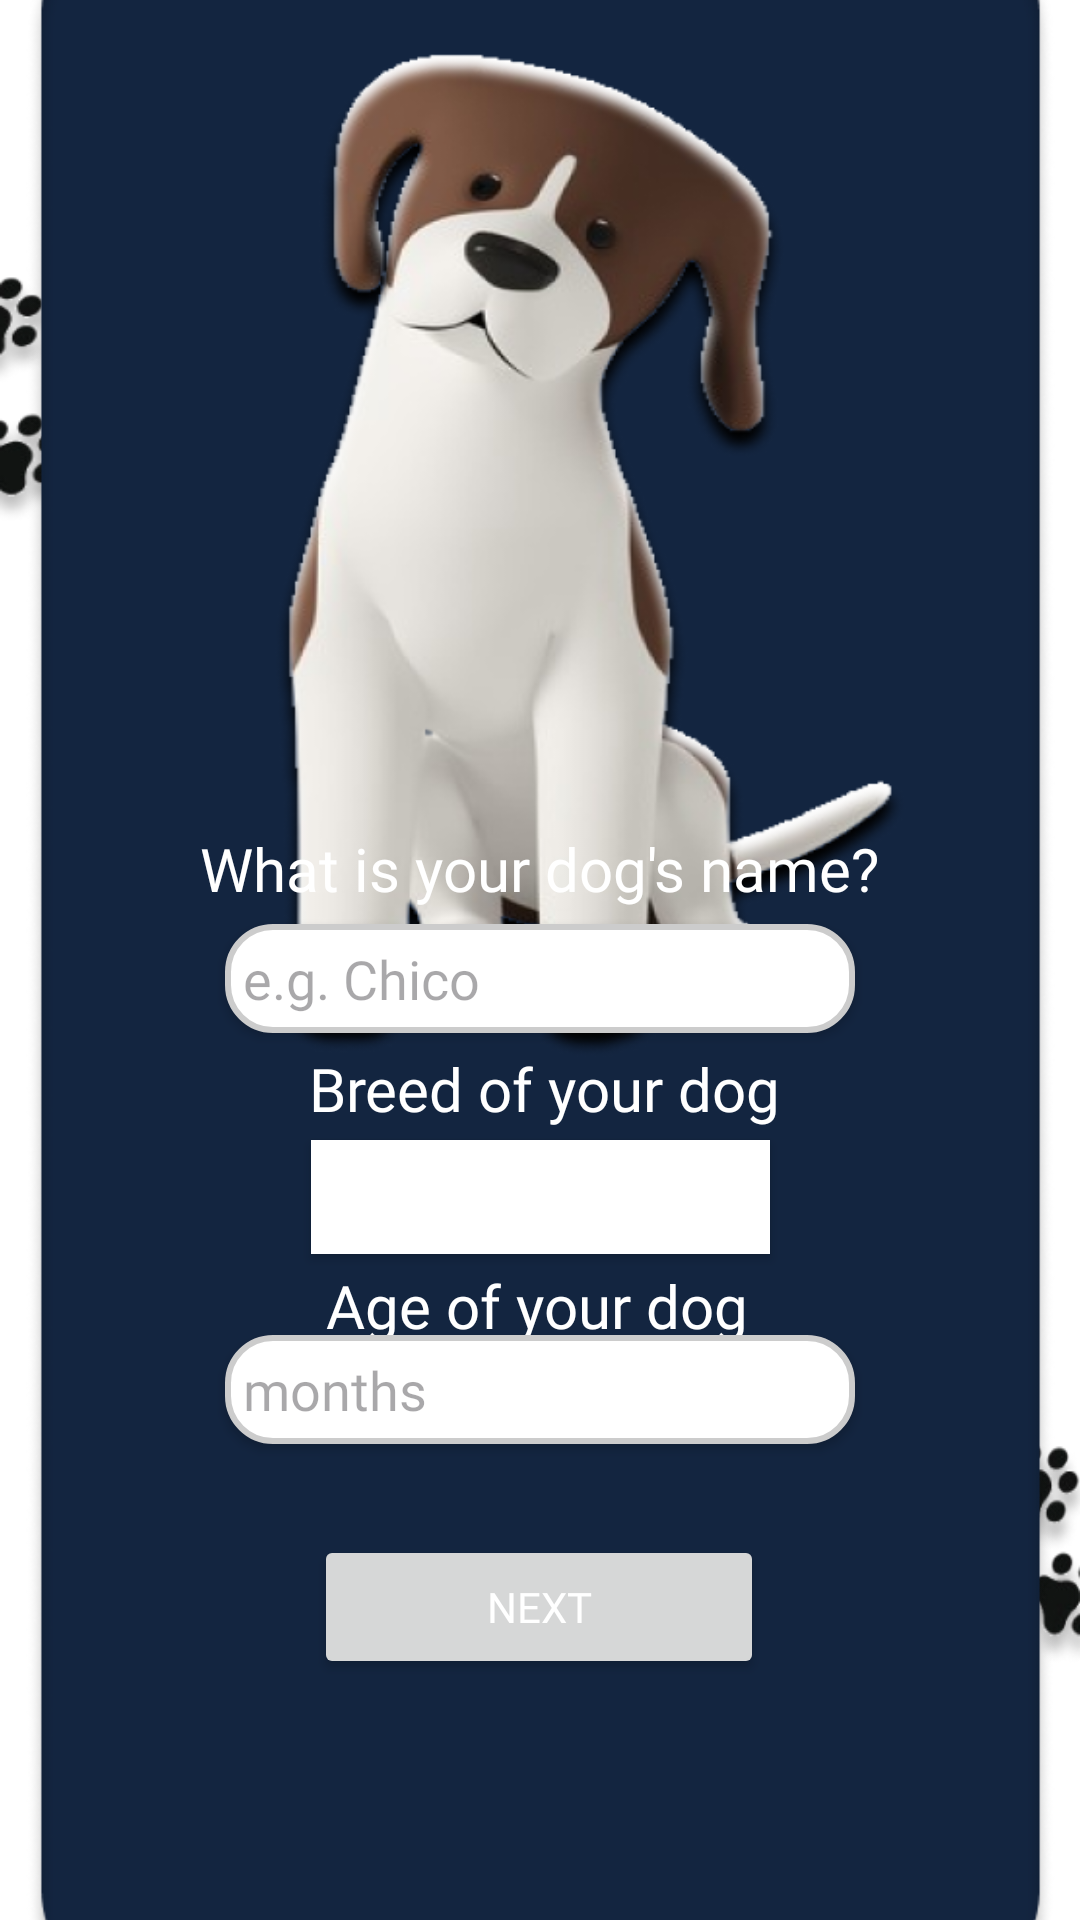

Layout XML and referenced resources for this Android screen:
<!-- AndroidManifest.xml: application theme Theme.TrainaPaw -->
<!-- res/layout/activity_intro2.xml -->
<?xml version="1.0" encoding="utf-8"?>
<RelativeLayout xmlns:android="http://schemas.android.com/apk/res/android"
    xmlns:app="http://schemas.android.com/apk/res-auto"
    xmlns:tools="http://schemas.android.com/tools"
    android:layout_width="409dp"
    android:layout_height="wrap_content"
    tools:layout_editor_absoluteX="1dp"
    tools:layout_editor_absoluteY="1dp"
    android:background="#FFFF">

    <androidx.constraintlayout.widget.ConstraintLayout

        android:layout_width="match_parent"
        android:layout_height="match_parent"
        tools:context=".intro2">


        <ImageView
            android:layout_width="255dp"
            android:layout_height="350dp"
            android:background="@drawable/dog2printimage"
            android:elevation="1dp"
            app:layout_constraintBottom_toBottomOf="parent"
            app:layout_constraintEnd_toEndOf="parent"
            app:layout_constraintHorizontal_bias="0.525"
            app:layout_constraintStart_toStartOf="parent"
            app:layout_constraintTop_toTopOf="parent"
            app:layout_constraintVertical_bias="0.044" />

        <ImageView
            android:id="@+id/imageView9"
            android:layout_width="292dp"
            android:layout_height="215dp"
            android:background="@drawable/printsimage"
            app:layout_constraintBottom_toBottomOf="parent"
            app:layout_constraintEnd_toEndOf="parent"
            app:layout_constraintHorizontal_bias="0.0"
            app:layout_constraintStart_toStartOf="parent"
            app:layout_constraintTop_toTopOf="parent"
            app:layout_constraintVertical_bias="0.0" />

        <ImageView
            android:id="@+id/imageView10"
            android:layout_width="249dp"
            android:layout_height="216dp"
            android:background="@drawable/prints2image"
            app:layout_constraintBottom_toBottomOf="parent"
            app:layout_constraintEnd_toEndOf="parent"
            app:layout_constraintHorizontal_bias="1.0"
            app:layout_constraintStart_toStartOf="parent"
            app:layout_constraintTop_toTopOf="parent"
            app:layout_constraintVertical_bias="1.0" />


        <ImageView
            android:id="@+id/imageView11"
            android:layout_width="343dp"
            android:layout_height="700dp"
            android:layout_marginTop="40dp"
            android:background="@drawable/intro2bg"
            app:layout_constraintBottom_toBottomOf="parent"
            app:layout_constraintEnd_toEndOf="parent"
            app:layout_constraintStart_toStartOf="parent"
            app:layout_constraintTop_toTopOf="parent"
            app:layout_constraintVertical_bias="0.672" />

        <TextView
            android:id="@+id/textView4"
            android:layout_width="wrap_content"
            android:layout_height="wrap_content"
            android:elevation="2dp"
            android:fontFamily="@font/montserrat"
            android:text="What is your dog's name?"
            android:textColor="@color/white"
            android:textSize="20sp"
            app:layout_constraintBottom_toBottomOf="parent"
            app:layout_constraintEnd_toEndOf="parent"
            app:layout_constraintStart_toStartOf="parent"
            app:layout_constraintTop_toTopOf="parent"
            app:layout_constraintVertical_bias="0.45" />

        <EditText
            android:id="@+id/etdogName"
            android:layout_width="wrap_content"
            android:layout_height="wrap_content"
            android:background="@drawable/etbackground"
            android:elevation="2dp"
            android:ems="10"
            android:padding="6dp"
            android:fontFamily="@font/montserrat"
            android:hint="e.g. Chico"
            android:inputType="text"
            app:layout_constraintBottom_toBottomOf="parent"
            app:layout_constraintEnd_toEndOf="parent"
            app:layout_constraintStart_toStartOf="parent"
            app:layout_constraintTop_toTopOf="parent"
            app:layout_constraintVertical_bias="0.51" />

        <TextView
            android:id="@+id/textView5"
            android:layout_width="wrap_content"
            android:layout_height="wrap_content"
            android:elevation="2dp"
            android:fontFamily="@font/montserrat"
            android:text="Breed of your dog"
            android:textColor="@color/white"
            android:textSize="20sp"
            app:layout_constraintBottom_toBottomOf="parent"
            app:layout_constraintEnd_toEndOf="parent"
            app:layout_constraintHorizontal_bias="0.508"
            app:layout_constraintStart_toStartOf="parent"
            app:layout_constraintTop_toTopOf="parent"
            app:layout_constraintVertical_bias="0.57" />

        <TextView
            android:id="@+id/textView14"
            android:layout_width="wrap_content"
            android:layout_height="wrap_content"
            android:elevation="2dp"
            android:fontFamily="@font/montserrat"
            android:text="Age of your dog"
            android:textColor="@color/white"
            android:textSize="20sp"
            app:layout_constraintBottom_toBottomOf="parent"
            app:layout_constraintEnd_toEndOf="parent"
            app:layout_constraintHorizontal_bias="0.496"
            app:layout_constraintStart_toStartOf="parent"
            app:layout_constraintTop_toTopOf="parent"
            app:layout_constraintVertical_bias="0.688" />

        <Spinner
            android:id="@+id/editSpinner"
            android:layout_width="153dp"
            android:layout_height="38dp"
            android:background="@color/white"
            android:elevation="2dp"
            android:padding="6dp"
            android:ems="10"
            android:inputType="text"
            app:layout_constraintBottom_toBottomOf="parent"
            app:layout_constraintEnd_toEndOf="parent"
            app:layout_constraintStart_toStartOf="parent"
            app:layout_constraintTop_toTopOf="parent"
            app:layout_constraintVertical_bias="0.631" />


        <EditText
            android:id="@+id/etAge"
            android:layout_width="wrap_content"
            android:layout_height="wrap_content"
            android:background="@drawable/etbackground"
            android:elevation="2dp"
            android:padding="6dp"
            android:ems="10"
            android:fontFamily="@font/montserrat"
            android:hint="months"
            android:inputType="number"
            app:layout_constraintBottom_toBottomOf="parent"
            app:layout_constraintEnd_toEndOf="parent"
            app:layout_constraintStart_toStartOf="parent"
            app:layout_constraintTop_toTopOf="parent"
            app:layout_constraintVertical_bias="0.737" />

        <Button
            android:id="@+id/btnNextIntro2"
            android:layout_width="150dp"
            android:layout_height="wrap_content"
            android:layout_marginTop="15dp"
            android:fontFamily="@font/montserrat"
            android:text="NEXT"
            android:textColor="@color/white"
            app:layout_constraintBottom_toBottomOf="parent"
            app:layout_constraintEnd_toEndOf="parent"
            app:layout_constraintHorizontal_bias="0.498"
            app:layout_constraintStart_toStartOf="parent"
            app:layout_constraintTop_toTopOf="parent"
            app:layout_constraintVertical_bias="0.861" />


    </androidx.constraintlayout.widget.ConstraintLayout>
</RelativeLayout>
<!-- resources referenced by this layout -->
<resources>
  <!-- drawable dog2printimage: png bitmap (drawable, 133343 bytes) -->
  <!-- drawable etbackground (drawable) -->
  <shape xmlns:android="http://schemas.android.com/apk/res/android">
      <solid android:color="#FFFFFF" />
      <corners android:radius="15dp" />
      <stroke android:width="2dp" android:color="#CCCCCC" />
  </shape>
  <!-- drawable intro2bg: png bitmap (drawable, 32027 bytes) -->
  <!-- drawable prints2image: png bitmap (drawable, 70147 bytes) -->
  <!-- drawable printsimage: png bitmap (drawable, 72669 bytes) -->
  <style name="Theme.TrainaPaw" parent="Base.Theme.TrainaPaw" />
  <style name="Base.Theme.TrainaPaw" parent="Theme.Material3.DayNight.NoActionBar">
          
         <item name="colorPrimary">@color/blue</item>
          <item name="colorPrimaryVariant">@color/blue</item>
      </style>
  <!-- not gathered from this repository: default colours our renderer supplied (Android Studio template values) -->
  <color name="white">#FFFFFFFF</color>
</resources>
